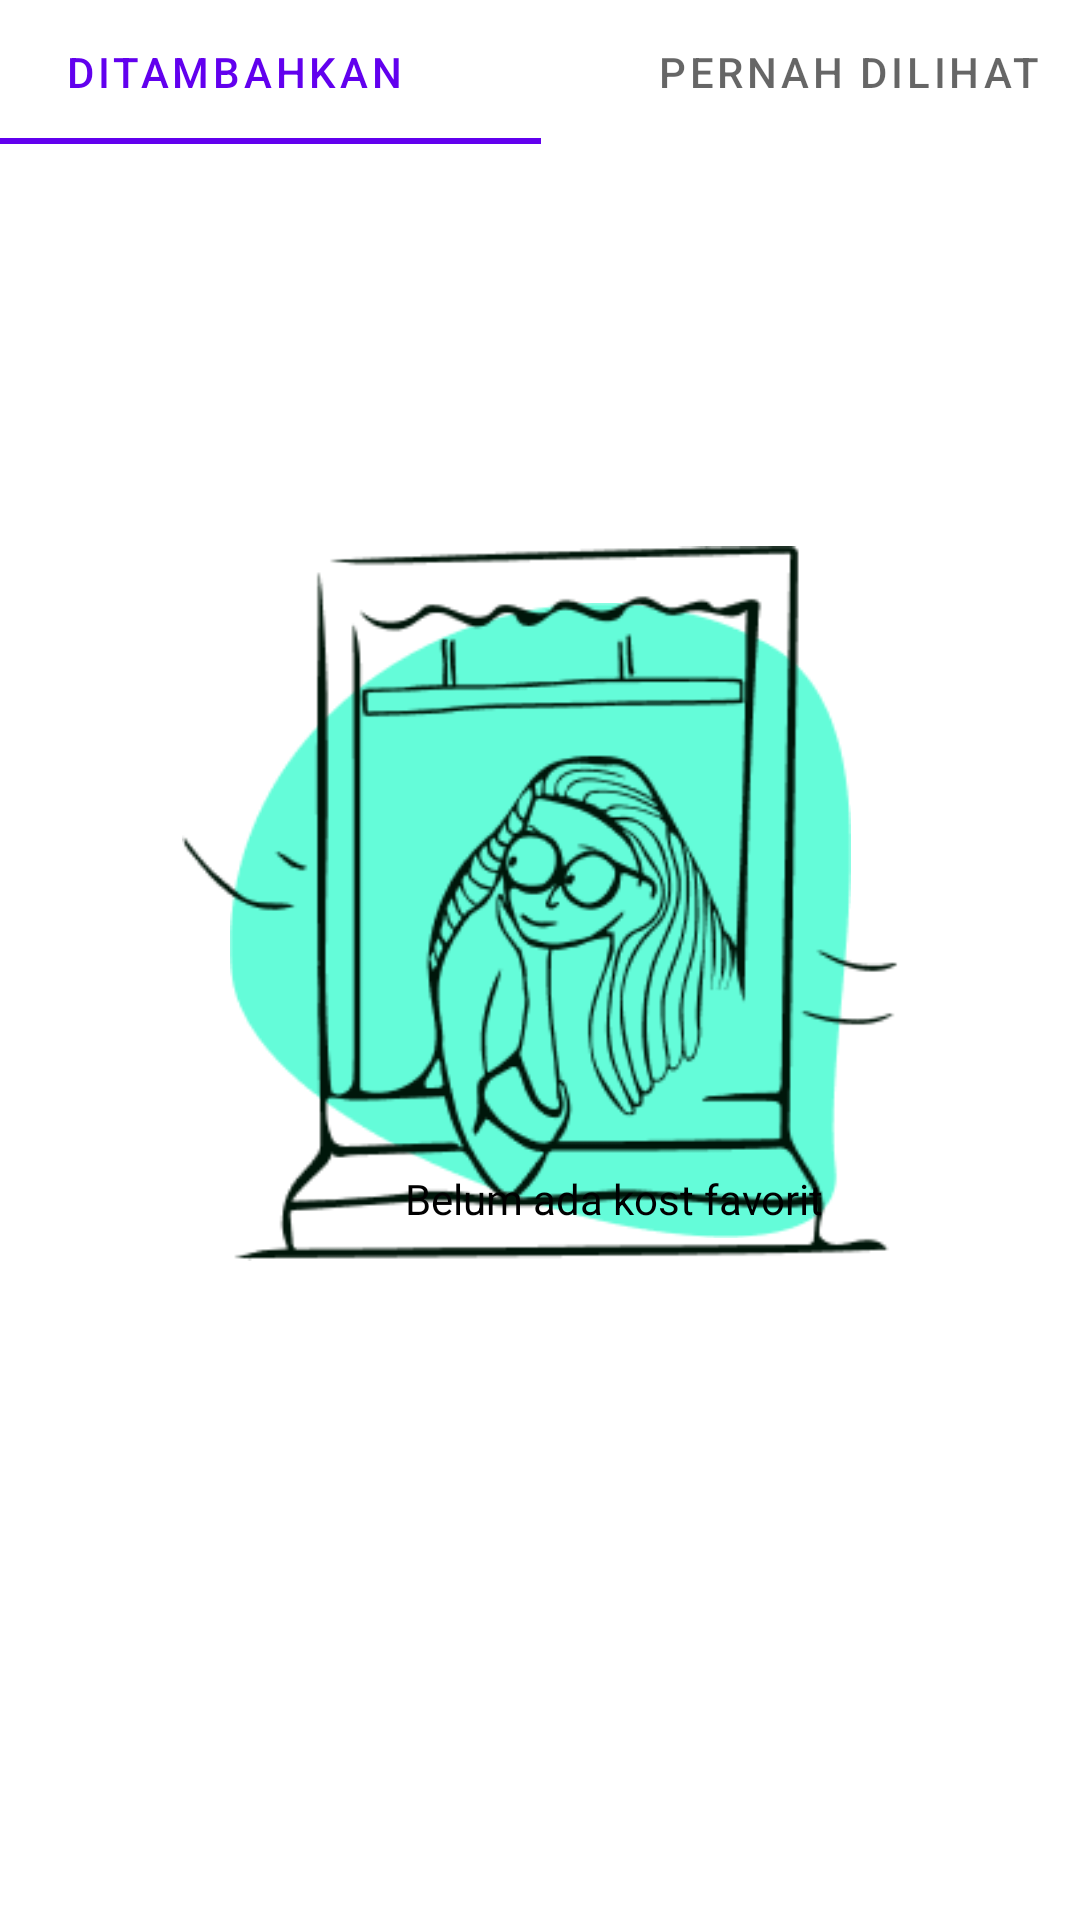

Android layout source for this screen:
<!-- AndroidManifest.xml: application theme Theme.ProjectAkhirKk4A -->
<!-- res/layout/fragment_favorit.xml -->
<?xml version="1.0" encoding="utf-8"?>
<androidx.constraintlayout.widget.ConstraintLayout xmlns:android="http://schemas.android.com/apk/res/android"
    xmlns:app="http://schemas.android.com/apk/res-auto"
    xmlns:tools="http://schemas.android.com/tools"
    android:layout_width="match_parent"
    android:layout_height="match_parent"
    tools:context=".fragment.FavoritFragment">


    <com.google.android.material.tabs.TabLayout
        android:id="@+id/tablayout"
        android:layout_width="409dp"
        android:layout_height="wrap_content"
        app:layout_constraintEnd_toEndOf="parent"
        app:layout_constraintStart_toStartOf="parent"
        app:layout_constraintTop_toTopOf="parent">

        <com.google.android.material.tabs.TabItem
            android:layout_width="wrap_content"
            android:layout_height="wrap_content"
            android:text="Ditambahkan" />

        <com.google.android.material.tabs.TabItem
            android:layout_width="wrap_content"
            android:layout_height="wrap_content"
            android:text="Pernah Dilihat" />
    </com.google.android.material.tabs.TabLayout>

    <ImageView
        android:id="@+id/imageView14"
        android:layout_width="207dp"
        android:layout_height="225dp"
        android:src="@drawable/blob"
        app:layout_constraintBottom_toBottomOf="parent"
        app:layout_constraintEnd_toEndOf="parent"
        app:layout_constraintStart_toStartOf="parent"
        app:layout_constraintTop_toTopOf="parent"
        app:layout_constraintVertical_bias="0.468" />

    <ImageView
        android:id="@+id/imageView18"
        android:layout_width="239dp"
        android:layout_height="239dp"
        android:src="@drawable/kucing"
        app:layout_constraintBottom_toBottomOf="parent"
        app:layout_constraintEnd_toEndOf="parent"
        app:layout_constraintStart_toStartOf="parent"
        app:layout_constraintTop_toTopOf="parent"
        app:layout_constraintVertical_bias="0.453" />

    <TextView
        android:id="@+id/textView10"
        android:layout_width="wrap_content"
        android:layout_height="wrap_content"
        android:layout_marginStart="135dp"
        android:layout_marginLeft="135dp"
        android:layout_marginEnd="135dp"
        android:layout_marginRight="135dp"
        android:layout_marginBottom="214dp"
        android:text="Belum ada kost favorit"
        android:textColor="@color/black"
        app:layout_constraintBottom_toBottomOf="parent"
        app:layout_constraintEnd_toEndOf="parent"
        app:layout_constraintHorizontal_bias="0.0"
        app:layout_constraintStart_toStartOf="parent"
        app:layout_constraintTop_toBottomOf="@+id/tablayout"
        app:layout_constraintVertical_bias="0.953" />

</androidx.constraintlayout.widget.ConstraintLayout>
<!-- resources referenced by this layout -->
<resources>
  <!-- drawable blob: png bitmap (drawable-v24, 4270 bytes) -->
  <!-- drawable kucing: png bitmap (drawable-v24, 19141 bytes) -->
  <style name="Theme.ProjectAkhirKk4A" parent="Theme.MaterialComponents.DayNight.DarkActionBar">
          
          <item name="colorPrimary">@color/purple_500</item>
          <item name="colorPrimaryVariant">@color/purple_700</item>
          <item name="colorOnPrimary">@color/white</item>
          
          <item name="colorSecondary">@color/teal_200</item>
          <item name="colorSecondaryVariant">@color/teal_700</item>
          <item name="colorOnSecondary">@color/black</item>
          
          <item name="android:statusBarColor" tools:targetApi="l">?attr/colorPrimaryVariant</item>
          
      </style>
  <!-- not gathered from this repository: default colours our renderer supplied (Android Studio template values) -->
  <color name="purple_500">#FF6200EE</color>
  <color name="purple_700">#FF3700B3</color>
  <color name="teal_200">#FF03DAC5</color>
  <color name="teal_700">#FF018786</color>
  <color name="black">#FF000000</color>
  <color name="white">#FFFFFFFF</color>
</resources>
